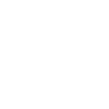
t = 0.00 s
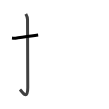
t = 1.75 s
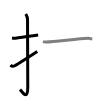
t = 3.50 s
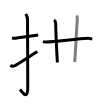
t = 5.50 s
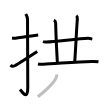
t = 7.25 s
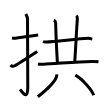
t = 9.00 s

The animated SVG that drew these frames (rendered in a browser with its animation timeline set to each time). Animation: 9 SMIL elements (animate=9); one cycle of 9.00 s.

<svg width="109px" height="109px" viewBox="0 0 px 109px" xmlns="http://www.w3.org/2000/svg" xmlns:xlink="http://www.w3.org/1999/xlink" xml:space="preserve" version="1.1"  baseProfile="full">
<path d="M12,37.92c2.08,0.25,1.27,0.55,3.5,0.25c5.5-0.75,13.5-2,22.67-3.17" style="fill:none;stroke:black;stroke-width:3;opacity:0">
  <animate attributeType="CSS" attributeName="opacity" from="0" to="1" begin="0s" dur="1s" repeatCount="Indefinite" fill="freeze" />
</path>
<path d="M25.77,14c0.48,0.92,1.76,2.49,1.76,5.52c0,15.23,0.24,56.46,0.24,67.9c0,14.25-6.32,3.53-7.77,2" style="fill:none;stroke:black;stroke-width:3;opacity:0">
  <animate attributeType="CSS" attributeName="opacity" from="0" to="1" begin="1s" dur="1s" repeatCount="Indefinite" fill="freeze" />
</path>
<path d="M10.5,65.13c0.89,0.94,2.3,1.49,4.25,0.62c1.15-0.51,17-10.75,22.5-14.33" style="fill:none;stroke:black;stroke-width:3;opacity:0">
  <animate attributeType="CSS" attributeName="opacity" from="0" to="1" begin="2s" dur="1s" repeatCount="Indefinite" fill="freeze" />
</path>
<path d="M42.99,41.61c0.9,0.35,2.56,0.38,3.47,0.35c7.79-0.21,31.29-3.21,41.64-3.71c1.51-0.07,3.41,0.67,4.17,0.85" style="fill:none;stroke:black;stroke-width:3;opacity:0">
  <animate attributeType="CSS" attributeName="opacity" from="0" to="1" begin="3s" dur="1s" repeatCount="Indefinite" fill="freeze" />
</path>
<path d="M53.92,20.18c0.97,0.48,1.72,2.12,1.74,3.1c0.15,6.91,1.26,31.34,1.71,39.2" style="fill:none;stroke:black;stroke-width:3;opacity:0">
  <animate attributeType="CSS" attributeName="opacity" from="0" to="1" begin="4s" dur="1s" repeatCount="Indefinite" fill="freeze" />
</path>
<path d="M76.24,15.7c0.62,0.48,1.18,2.17,1.11,3.15c-1.18,16.23-1.5,27.64-2.63,43.21" style="fill:none;stroke:black;stroke-width:3;opacity:0">
  <animate attributeType="CSS" attributeName="opacity" from="0" to="1" begin="5s" dur="1s" repeatCount="Indefinite" fill="freeze" />
</path>
<path d="M38,63.93c1.38,0.33,3.91,0.36,5.3,0.33c10.69-0.23,36.39-3.13,50.36-2.83c2.3,0.05,3.69,0.16,4.84,0.32" style="fill:none;stroke:black;stroke-width:3;opacity:0">
  <animate attributeType="CSS" attributeName="opacity" from="0" to="1" begin="6s" dur="1s" repeatCount="Indefinite" fill="freeze" />
</path>
<path d="M56.69,74.34c0.05,0.53,0.11,1.36-0.11,2.12c-1.29,4.48-9.73,13.13-18.74,20.33" style="fill:none;stroke:black;stroke-width:3;opacity:0">
  <animate attributeType="CSS" attributeName="opacity" from="0" to="1" begin="7s" dur="1s" repeatCount="Indefinite" fill="freeze" />
</path>
<path d="M75.35,75.19c6.46,3.54,16.68,14.57,18.3,20.08" style="fill:none;stroke:black;stroke-width:3;opacity:0">
  <animate attributeType="CSS" attributeName="opacity" from="0" to="1" begin="8s" dur="1s" repeatCount="Indefinite" fill="freeze" />
</path>
</svg>
